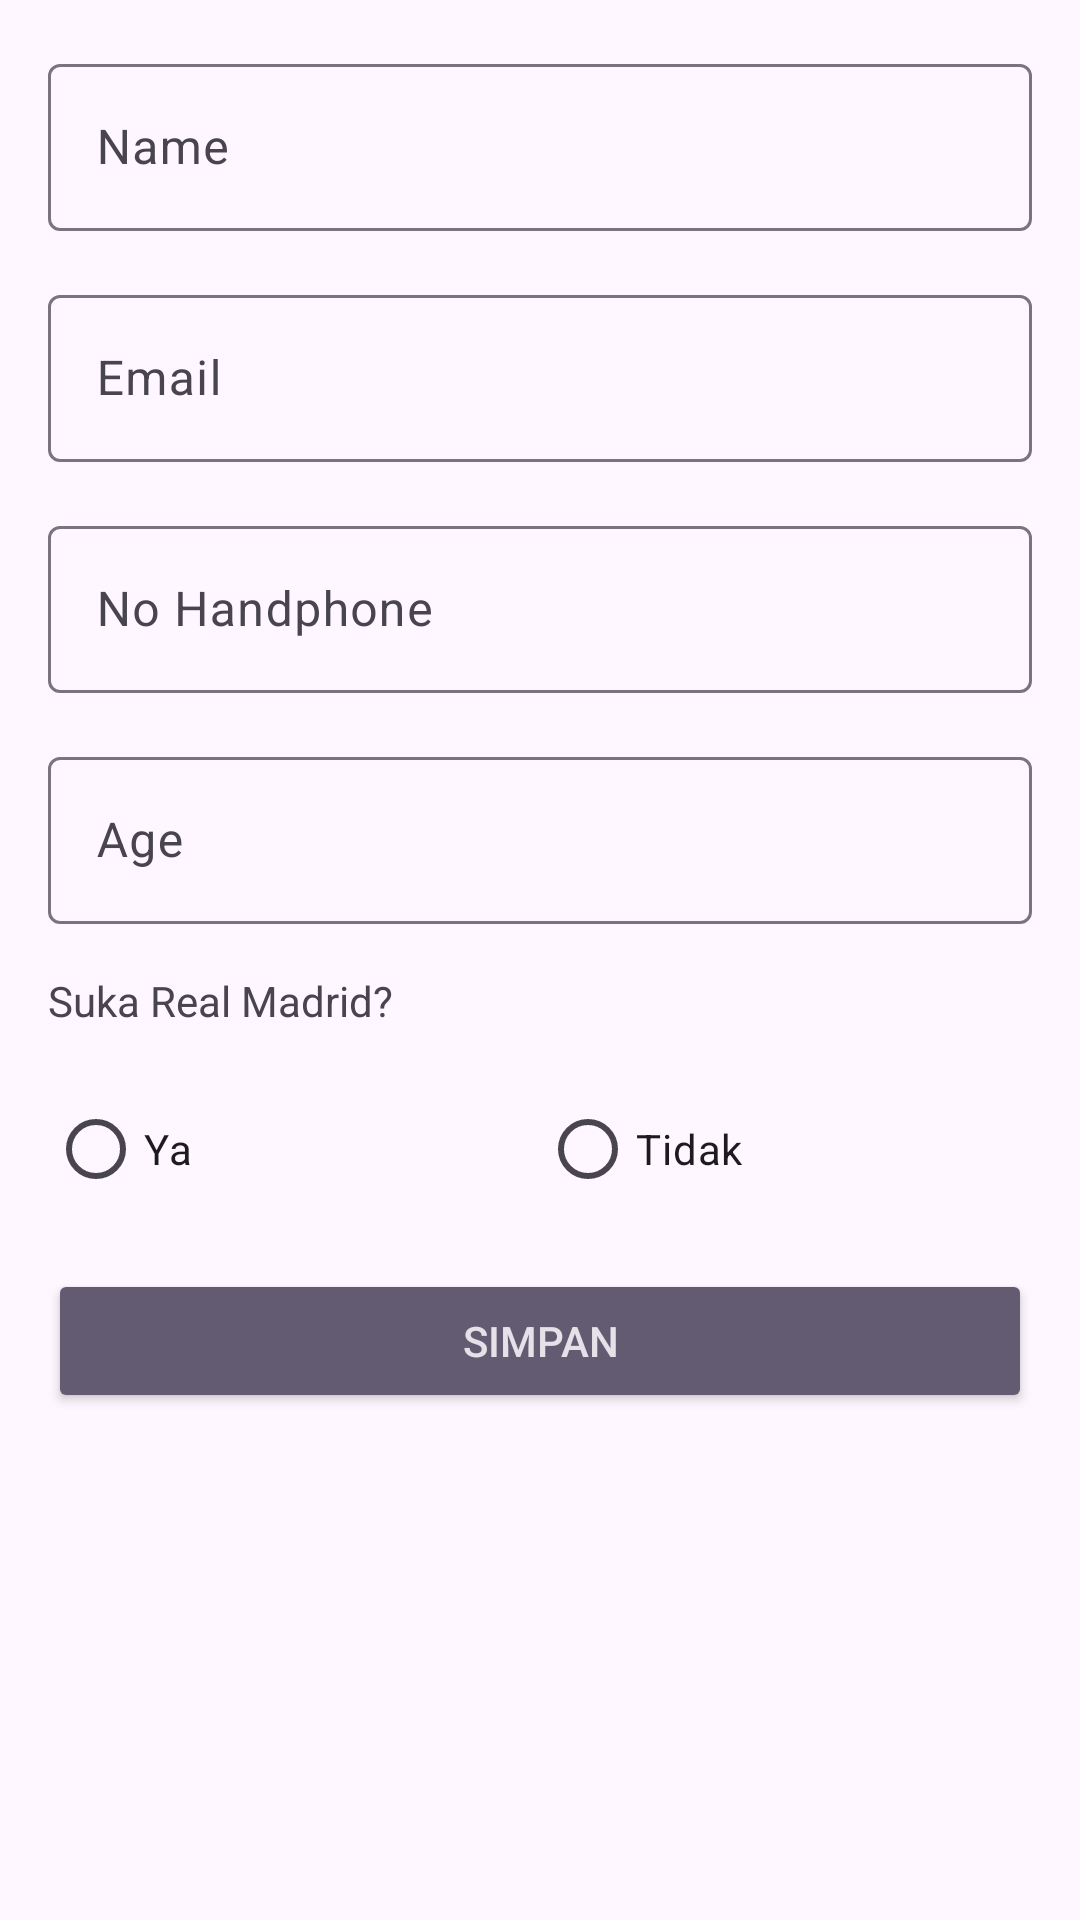

The Android layout XML behind this screen, and the referenced resources:
<!-- AndroidManifest.xml: application theme Theme.MySharedPreference -->
<!-- res/layout/activity_form_user_preference.xml -->
<?xml version="1.0" encoding="utf-8"?>
<ScrollView xmlns:android="http://schemas.android.com/apk/res/android"
    xmlns:tools="http://schemas.android.com/tools"
    android:id="@+id/activity_form_user_preference"
    android:layout_width="match_parent"
    android:layout_height="match_parent"
    tools:context=".FormUserPreferenceActivity">

    <LinearLayout
        android:layout_width="match_parent"
        android:layout_height="wrap_content"
        android:orientation="vertical"
        android:padding="16dp">
        <com.google.android.material.textfield.TextInputLayout
            android:layout_width="match_parent"
            android:layout_height="wrap_content"
            android:layout_marginBottom="16dp">
            <EditText
                android:id="@+id/edt_name"
                android:layout_width="match_parent"
                android:layout_height="wrap_content"
                android:hint="@string/name"
                android:inputType="textPersonName"
                android:maxLines="1"
                android:autofillHints="name" />
        </com.google.android.material.textfield.TextInputLayout>
        <com.google.android.material.textfield.TextInputLayout
            android:layout_width="match_parent"
            android:layout_height="wrap_content"
            android:layout_marginBottom="16dp">
            <EditText
                android:id="@+id/edt_email"
                android:layout_width="match_parent"
                android:layout_height="wrap_content"
                android:hint="@string/email"
                android:inputType="textEmailAddress"
                android:maxLines="1"
                android:autofillHints="emailAddress" />
        </com.google.android.material.textfield.TextInputLayout>
        <com.google.android.material.textfield.TextInputLayout
            android:layout_width="match_parent"
            android:layout_height="wrap_content"
            android:layout_marginBottom="16dp">
            <EditText
                android:id="@+id/edt_phone"
                android:layout_width="match_parent"
                android:layout_height="wrap_content"
                android:hint="@string/phone_number"
                android:inputType="phone"
                android:maxLines="1"
                android:autofillHints="phone" />
        </com.google.android.material.textfield.TextInputLayout>
        <com.google.android.material.textfield.TextInputLayout
            android:layout_width="match_parent"
            android:layout_height="wrap_content"
            android:layout_marginBottom="16dp">
            <EditText
                android:id="@+id/edt_age"
                android:layout_width="match_parent"
                android:layout_height="wrap_content"
                android:hint="@string/age"
                android:inputType="number"
                android:maxLines="1"
                android:importantForAutofill="no" />
        </com.google.android.material.textfield.TextInputLayout>
        <TextView
            android:layout_width="match_parent"
            android:layout_height="wrap_content"
            android:layout_marginBottom="16dp"
            android:text="@string/love_real_madrid" />
        <RadioGroup
            android:id="@+id/rg_love_rm"
            android:layout_width="match_parent"
            android:layout_height="wrap_content"
            android:layout_marginBottom="16dp"
            android:orientation="horizontal">
            <RadioButton
                android:id="@+id/rb_yes"
                android:layout_width="match_parent"
                android:layout_height="wrap_content"
                android:layout_weight="1"
                android:text="@string/yes" />
            <RadioButton
                android:id="@+id/rb_no"
                android:layout_width="match_parent"
                android:layout_height="wrap_content"
                android:layout_weight="1"
                android:text="@string/no" />
        </RadioGroup>
        <Button
            android:id="@+id/btn_save"
            style="@style/Widget.AppCompat.Button.Colored"
            android:layout_width="match_parent"
            android:layout_height="wrap_content"
            android:text="@string/save" />
    </LinearLayout>
</ScrollView>
<!-- resources referenced by this layout -->
<resources>
  <string name="age">Age</string>
  <string name="email">Email</string>
  <string name="love_real_madrid">Suka Real Madrid?</string>
  <string name="name">Name</string>
  <string name="no">Tidak</string>
  <string name="phone_number">No Handphone</string>
  <string name="save">Simpan</string>
  <string name="yes">Ya</string>
  <style name="Theme.MySharedPreference" parent="Base.Theme.MySharedPreference" />
  <style name="Base.Theme.MySharedPreference" parent="Theme.Material3.DayNight">
          
          
      </style>
</resources>
